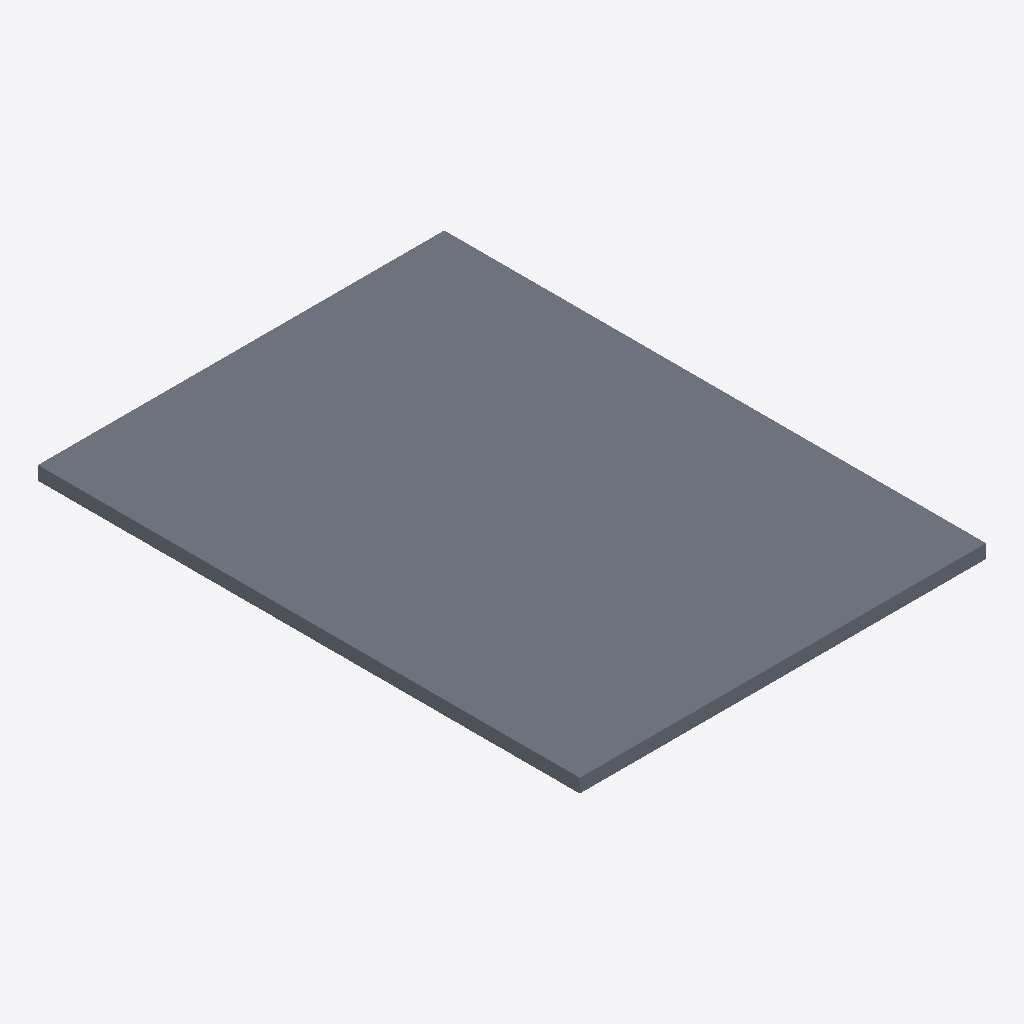
Isometric view of an IFC building model (IFC-SPF (STEP), schema IFC4, length unit millimetre), seen from the south-west, elements coloured by IFC class: 1 slab (grey).
Extent 3.0 m × 4.0 m × 0.1 m (x, y, z). Storeys (1): Nivel de referencia at 0.00 m. Elements (1): 1 IfcSlab.

HEADER;
FILE_DESCRIPTION(('ViewDefinition [ReferenceView_V1.2]'),'2;1');
FILE_NAME('EST.FOR.MIX-CC.GS002.ifc','2026-10-02T00:00:00',('VIVA'),('VIVA Fase 3'),'VIVA JSON v3 independent IFC generator','VIVA','');
FILE_SCHEMA(('IFC4'));
ENDSEC;
DATA;
#6=IFCPROJECT('15tWNBlHDJCPhbmW5ADPqp',$,'VIVA catalogo v3','Modelo de muestra IFC4 creado a partir de JSON v3',$,$,$,(#5),#2);
#10=IFCSITE('3tZ3NElHrRTPROof$k4ONl',$,'Emplazamiento ficticio',$,$,#9,$,$,.ELEMENT.,$,$,$,$,$);
#14=IFCBUILDING('1TUXugf6nNHfEe1tqu4Stn',$,'Muestra independiente',$,$,#13,$,$,.ELEMENT.,$,$,$);
#18=IFCBUILDINGSTOREY('2OwZ0kSa9JwfDyGaBTxO22',$,'Nivel de referencia',$,$,#17,$,$,.ELEMENT.,0.0);
#25=IFCSLAB('30ffs36kfGBgFubhOSvr7v',$,'Losa mixta colaborante de 10 cm con chapa de 0,75 mm y conectores soldados','Losa mixta de 10 cm de canto con chapa colaborante galvanizada de 0,75 mm, perfil de 44 mm e intereje 172 mm, 10 conectores soldados Ø19x81 mm por m², hormigón HA-25/F/20/XC2, 1 kg/m² de B500S y malla',$,#24,$,'EST.FOR.MIX-CC.GS002',.FLOOR.);
ENDSEC;
